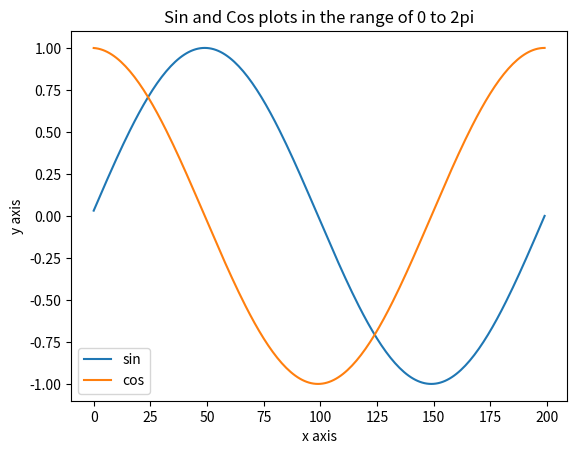

Recreate this plot in Python.
import math
import random
import matplotlib.pyplot as plt


#Question 1 code
def question_one():
    x = [0, 1.5, 3, 4, 5, 7, 9, 10]
    y = []

    for x_val in x:
        y_val = 0.5*x_val - 2
        y.append(y_val)

    print('question 1:', y)

#Question 2 code
def question_two():
    t = [1,2,3,4,5,6,7,8,9,10]

    def compute_x():
        x = []
        for t_val in t:
            x_val = t_val*math.sin(t_val)
            x.append(x_val)
        print(' ')
        print('x vals:', x)

    def compute_y():
        y = []
        for t_val in t:
            y_val = (t_val-1)/(t_val+1)
            y.append(y_val)
        print(' ')
        print('y vals:', y)

    def compute_z():
        z = []
        for t_val in t:
            z_val = (math.sin(t_val**2))/(t_val**2)
            z.append(z_val)
        print(' ')
        print('z vals:', z)

    compute_x()
    compute_y()
    compute_z()

#Question 3 code
def question_three():
    """
    Take r = 2 and compute the column vectors x and y.
    Also check that x and y indeed satisfy the equation of a
    circle by computing the radius r

    coords = [(x1, y1), (x2, y2), ]
    """
    theta = [0, math.pi/4, math.pi/2, 3*math.pi/4, math.pi, 5*math.pi/4]
    r = 2
    coords = []
    r_candidates = []

    #Compute x's and y's
    def compute_x_y():
        nonlocal coords
        for t in theta:
            x = r * math.cos(t)
            y = r * math.sin(t)
            coords.append((x, y))
        print('column vectors x & y:', coords)
        print(' ')

    #Check r
    def check_r():
        for x, y in coords:
            r_cand = math.sqrt((x**2 + y**2))
            r_candidates.append(r_cand)
        print('radius candidates:', r_candidates)

    compute_x_y()
    check_r()

def question_four():
    # n = [0,1,2,3,4,5,6,7,8,9,10]
    r = 0.5
    x_50 = []
    x_100 = []

    for i in range(51):
        x_ = r**i
        x_50.append(x_)
    limit_50 = 1/(1-x_50[-1])
    s_50 = sum(x_50)

    for i in range(101):
        x_ = r**i
        x_100.append(x_)
    limit_100 = 1/(1-x_100[-1])
    s_100 = sum(x_100)

    print('x_50:', x_50)
    print(' ')
    print('limit_50:', limit_50)
    print(' ')
    print('s_50:', s_50)

    print(' ')
    print(' ')

    print('x_100:', x_100)
    print(' ')
    print('limit_100:', limit_100)
    print(' ')
    print('s_100:', s_100)

def question_five():
    #Create matrix
    m, n = 4, 3
    A = [[random.randint(1,50) for i in range(n)] for j in range(m)]
    print("A:", A)

    #Get those elements of A that are located in rows 3 to 4 and columns 2 to 3
    sub_A = [[0 for i in range(2)] for j in range(2)]
    for i in range(2, 4):
        for j in range(1, 3):
            sub_A[i-2][j-1] = A[i][j]
    print("Elements that are located in rows 3 to 4 and columns 2 to 3:", sub_A)
    print(' ')
    #Add a fourth column to A and set it equal to the first column of A.
    extra_col = []
    #get values of new col
    for i in range(m):
        extra_col.append(A[i][0])

    #set new col in A
    for i in range(m):
        A[i].append(extra_col[i])
    print("Post adding fourth column:", A)

    # Replace the last 3 × 3 submatrix of A(rows 2 to 4, columns 2 to 4)
    # by a 3 × 3 identity matrix.
    for i in range(1, 4):
        for j in range(1, 4):
            if i == j:
                A[i][j] = 1
            else:
                A[i][j] = 0
    print(' ')
    print("Post replacing submatrix with identity matrix:", A)

    #Delete the first and third rows of A.
    A.remove(A[0])
    A.remove(A[2])
    print(' ')
    print('Post removing first & last row:', A)

    #Round off all entries of A towards the nearest integer.
    m, n = len(A), len(A[0])
    for i in range(m):
        for j in range(n):
            A[i][j] = int(A[i][j])
    print(' ')
    print('Post rounding:', A)

    string_out = []
    for i in range(m):
        for j in range(n):
            string_out.append(str(A[i][j]))
    print(' ')
    print('string out elements in row:', string_out)

def question_six():
    """
 Create a vector and a matrix with the following commands: v=0:0.2:12;
 and M=[sin(v); cos(v)];.
 Find the size of v and M using the size command.

    """
    # create vector
    vector = []
    count = 0
    for i in range(60):
        count+=0.2
        vector.append(count)
    print("vector:", vector)

    matrix = [[0 for i in range(len(vector))] for j in range(2)]
    # Create matrix
    for i in range(len(matrix)):
        for j in range(len(vector)):
            if i == 0:
                matrix[i][j] = math.sin(vector[j])
            else:
                matrix[i][j] = math.cos(vector[j])
    print(' ')
    print("matrix M:", matrix)

    # Extract the first 10 elements of each row of the matrix and display them as column vectors
    col_vector_1 = []
    col_vector_2 = []
    for i in range(len(matrix)):
        for j in range(10):
            if i == 0:
                col_vector_1.append([matrix[i][j]])
            else:
                col_vector_2.append([matrix[i][j]])
    print(' ')
    print("Column Vector 1:", col_vector_1)
    print(' ')
    print("Column Vector 2:", col_vector_2)


def question_seven(a, b, c):
    """
    Compute the real roots of a quadratic equation
    """
    x_pos = (-b + math.sqrt(b**2 - 4*a*c))/(2*a)

    x_neg = (-b - math.sqrt(b**2 - 4*a*c))/(2*a)

    print('root 1:', x_pos)
    print(' ')
    print('root 2:', x_neg)

def question_eight(A, B):
    """
    Perform the multiplication of A x B

              7  8
    1 2 3     9  10
    4 5 6  x  11 12
    """
    result = [[0 for i in range(len(B[0]))] for j in range(len(A))]
    # print('result:', result)

    #iterate through rows of A
    for i in range(len(A)):
        #iterate through cols of B
        for j in range(len(B[0])):
            #iterate through rows of B
            for k in range(len(B)):
                result[i][j] += A[i][k] * B[k][j]


    print("result:", result)

def question_nine():
    x_vector = []
    x_val = 0
    #creating x
    for i in range(200):
        x_val += (math.pi/100)
        x_vector.append(x_val)
    # print("x_vector:", x_vector)

    #creating y
    y_vector_sin = []
    y_vector_cos = []
    for val in x_vector:
        y_vector_sin.append(math.sin(val))
        y_vector_cos.append(math.cos(val))
    # print("y_vector:", y_vector)

    plt.plot(y_vector_sin, label="sin")
    plt.plot(y_vector_cos, label="cos")
    plt.xlabel('x axis')
    plt.ylabel('y axis')
    plt.title('Sin and Cos plots in the range of 0 to 2pi')
    plt.legend()
    plt.show()


#Calling functions
# question_one()
# print("  ")
# question_two()
# print("  ")
# question_three()
# print("  ")
# question_four()
# print("  ")
# question_five()
# print("  ")
# question_six()
# print("  ")
# question_seven(2, 5, 1)
# print("  ")
# question_eight([[1,2,3], [4,5,6]], [[7,8], [9,10], [11,12]])
# print("  ")
question_nine()
